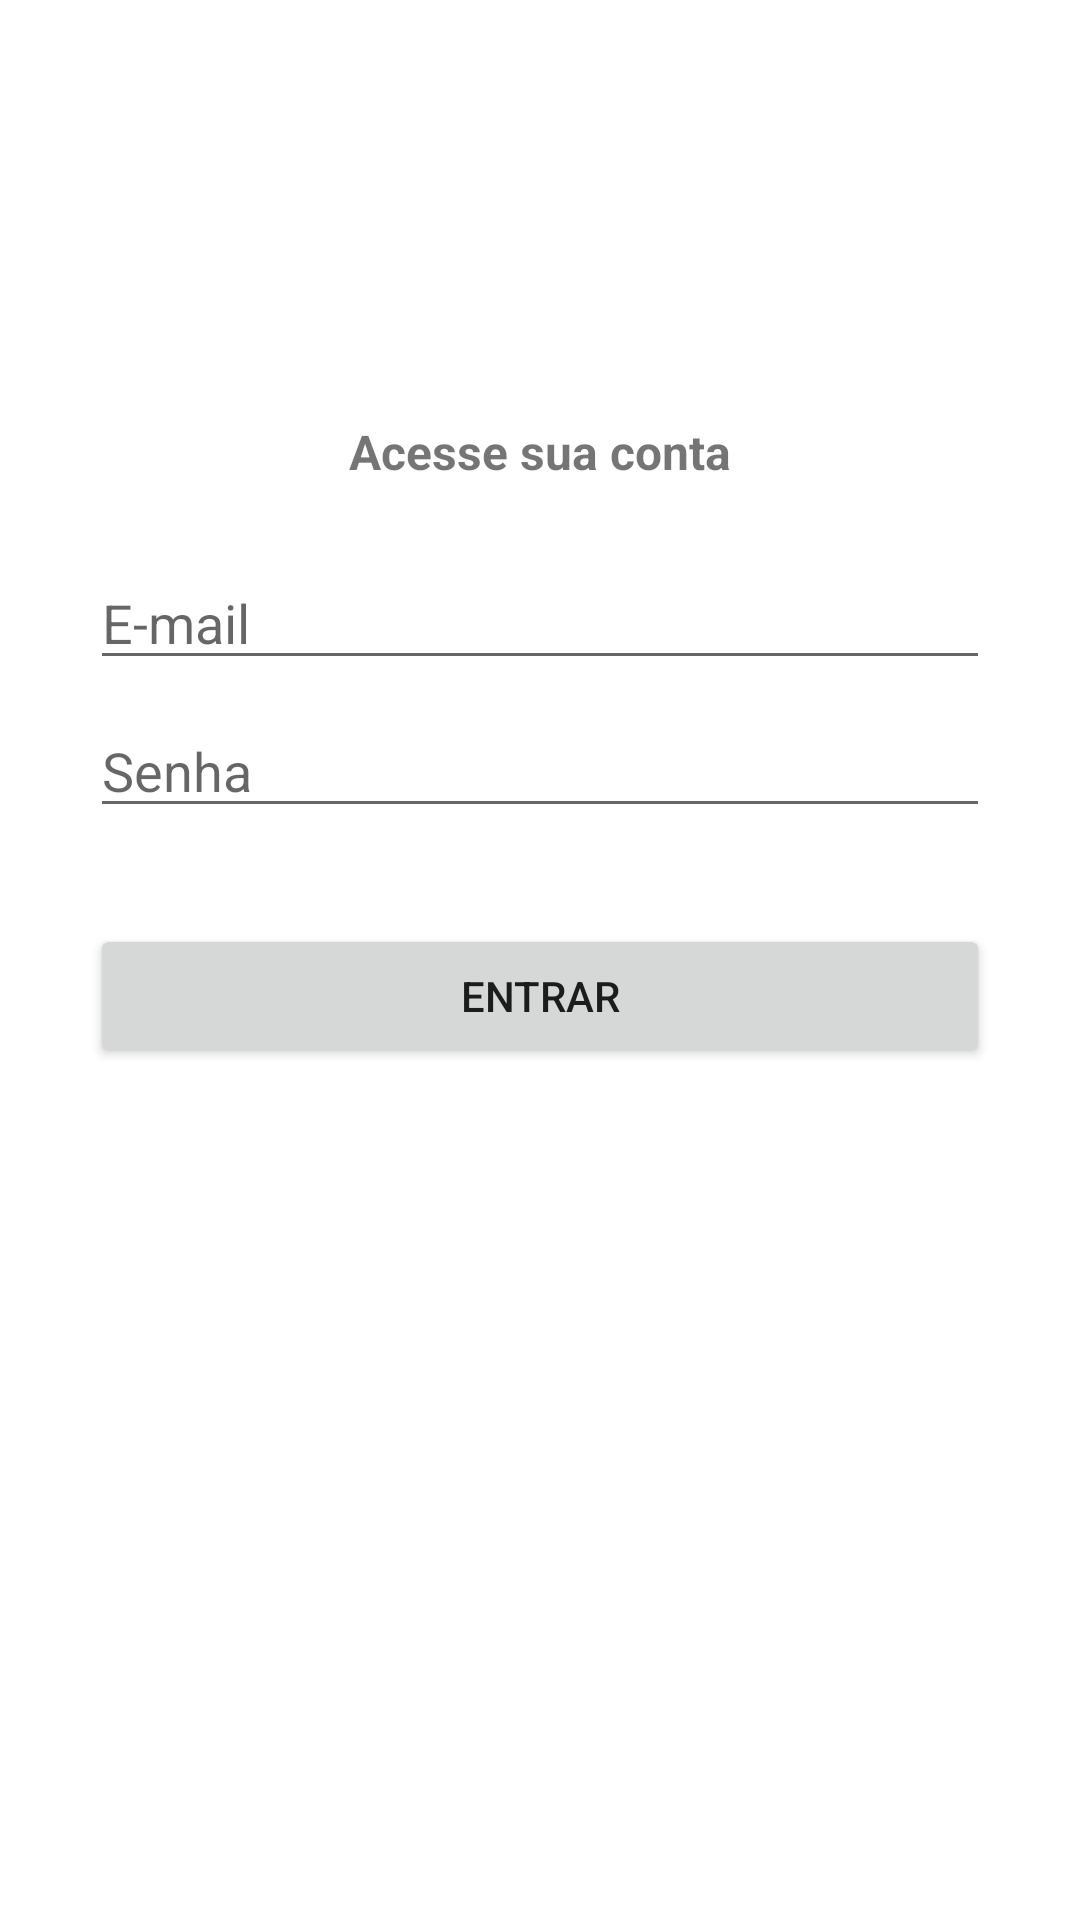

Write the Android layout XML for this screen, with the resource values it uses.
<!-- AndroidManifest.xml: application theme Theme.Organize -->
<!-- res/layout/activity_login.xml -->
<?xml version="1.0" encoding="utf-8"?>
<androidx.constraintlayout.widget.ConstraintLayout xmlns:android="http://schemas.android.com/apk/res/android"
    xmlns:app="http://schemas.android.com/apk/res-auto"
    xmlns:tools="http://schemas.android.com/tools"
    android:layout_width="match_parent"
    android:layout_height="match_parent"
    tools:context=".activity.LoginActivity">

    <TextView
        android:id="@+id/textView7"
        android:layout_width="wrap_content"
        android:layout_height="wrap_content"
        android:layout_marginBottom="24dp"
        android:text="Acesse sua conta"
        android:textAlignment="center"
        android:textSize="16sp"
        android:textStyle="bold"
        app:layout_constraintBottom_toTopOf="@+id/editLoginEmail"
        app:layout_constraintEnd_toEndOf="parent"
        app:layout_constraintHorizontal_bias="0.5"
        app:layout_constraintStart_toStartOf="parent"
        app:layout_constraintTop_toTopOf="parent"
        app:layout_constraintVertical_bias="0.32999998"
        app:layout_constraintVertical_chainStyle="packed" />

    <EditText
        android:id="@+id/editLoginEmail"
        android:layout_width="300dp"
        android:layout_height="wrap_content"
        android:layout_marginBottom="8dp"
        android:drawableLeft="@drawable/ic_baseline_mail_24"
        android:drawablePadding="5dp"
        android:ems="10"
        android:hint="E-mail"
        android:inputType="textEmailAddress"
        app:layout_constraintBottom_toTopOf="@+id/editLoginSenha"
        app:layout_constraintEnd_toEndOf="parent"
        app:layout_constraintHorizontal_bias="0.5"
        app:layout_constraintStart_toStartOf="parent"
        app:layout_constraintTop_toBottomOf="@+id/textView7"
        app:layout_constraintVertical_chainStyle="packed" />

    <EditText
        android:id="@+id/editLoginSenha"
        android:layout_width="300dp"
        android:layout_height="wrap_content"
        android:layout_marginBottom="8dp"
        android:drawableLeft="@drawable/ic_baseline_lock_24"
        android:drawablePadding="5dp"
        android:ems="10"
        android:hint="Senha"
        android:inputType="textPassword"
        app:layout_constraintBottom_toTopOf="@+id/loginButton"
        app:layout_constraintEnd_toEndOf="parent"
        app:layout_constraintHorizontal_bias="0.5"
        app:layout_constraintStart_toStartOf="parent"
        app:layout_constraintTop_toBottomOf="@+id/editLoginEmail" />

    <Button
        android:id="@+id/loginButton"
        android:layout_width="300dp"
        android:layout_height="wrap_content"
        android:layout_marginTop="24dp"
        android:text="Entrar"
        app:layout_constraintBottom_toBottomOf="parent"
        app:layout_constraintEnd_toEndOf="parent"
        app:layout_constraintHorizontal_bias="0.5"
        app:layout_constraintStart_toStartOf="parent"
        app:layout_constraintTop_toBottomOf="@+id/editLoginSenha" />
</androidx.constraintlayout.widget.ConstraintLayout>
<!-- resources referenced by this layout -->
<resources>
  <style name="Theme.Organize" parent="Theme.MaterialComponents.Light.DarkActionBar">
          
          <item name="colorPrimary">@color/colorPrimary</item>
          <item name="colorPrimaryVariant">@color/colorPrimaryDark</item>
          <item name="colorOnPrimary">@color/white</item>
          
          <item name="colorSecondary">@color/colorAccent</item>
          <item name="colorSecondaryVariant">@color/teal_700</item>
          <item name="colorOnSecondary">@color/colorPrimaryDark</item>
          
          <item name="android:statusBarColor" tools:targetApi="l">?attr/colorPrimaryVariant</item>
          
          <item name="android:colorBackground">@color/white</item>
          <item name="android:windowBackground">@color/white</item>
      </style>
  <color name="colorPrimary">#01C7D2</color>
  <color name="colorPrimaryDark">#00B2BC</color>
  <color name="white">#FFFFFFFF</color>
  <color name="colorAccent">#FF706A</color>
  <color name="teal_700">#FF018786</color>
</resources>
